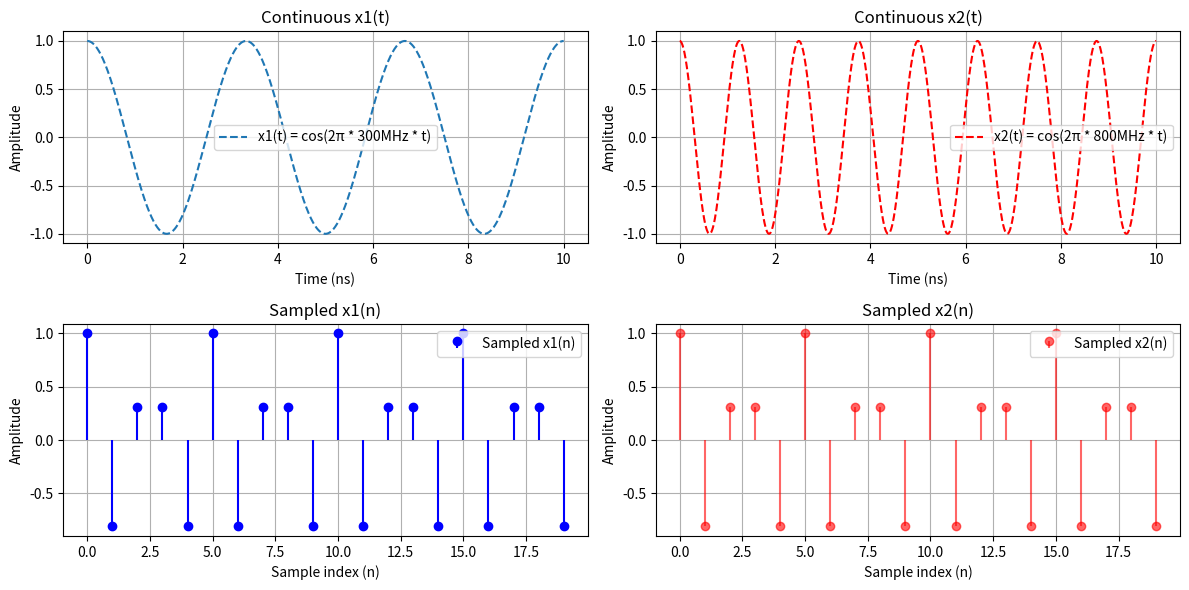

Recreate this plot in Python.
import numpy as np
import matplotlib.pyplot as plt

# Given frequencies
F1 = 300e6  # 300 MHz
F2 = 800e6  # 800 MHz
Fs = 500e6  # 500 MHz (sampling frequency)
Ts = 1 / Fs # Sampling period

# Time axis for continuous signals
t = np.linspace(0, 10e-9, 1000)  # 10 ns duration

# Continuous signals
x1_t = np.cos(2 * np.pi * F1 * t)
x2_t = np.cos(2 * np.pi * F2 * t)

# Sampled signals (discrete time)
n = np.arange(0, 20)  # 20 samples
x1_n = np.cos(2 * np.pi * (F1 / Fs) * n)  # Discrete-time representation
x2_n = np.cos(2 * np.pi * (F2 / Fs) * n)  # Discrete-time representation

# Create a 2x2 subplot layout
fig, axes = plt.subplots(2, 2, figsize=(12, 6))

# Plot x1(t) (Continuous)
axes[0, 0].plot(t * 1e9, x1_t, label="x1(t) = cos(2π * 300MHz * t)", linestyle='dashed')
axes[0, 0].set_xlabel("Time (ns)")
axes[0, 0].set_ylabel("Amplitude")
axes[0, 0].set_title("Continuous x1(t)")
axes[0, 0].grid()
axes[0, 0].legend()

# Plot x2(t) (Continuous)
axes[0, 1].plot(t * 1e9, x2_t, label="x2(t) = cos(2π * 800MHz * t)", linestyle='dashed', color='r')
axes[0, 1].set_xlabel("Time (ns)")
axes[0, 1].set_ylabel("Amplitude")
axes[0, 1].set_title("Continuous x2(t)")
axes[0, 1].grid()
axes[0, 1].legend()

# Plot x1(n) (Sampled)
axes[1, 0].stem(n, x1_n, linefmt='b-', markerfmt='bo', basefmt=" ", label="Sampled x1(n)")
axes[1, 0].set_xlabel("Sample index (n)")
axes[1, 0].set_ylabel("Amplitude")
axes[1, 0].set_title("Sampled x1(n)")
axes[1, 0].grid()
axes[1, 0].legend()

# Plot x2(n) (Sampled)
markerline, stemline, baseline = axes[1, 1].stem(n, x2_n, linefmt='r-', markerfmt='ro', basefmt=" ", label="Sampled x2(n)")
plt.setp(markerline, alpha=0.6)  # Set transparency
plt.setp(stemline, alpha=0.6)  # Set transparency
axes[1, 1].set_xlabel("Sample index (n)")
axes[1, 1].set_ylabel("Amplitude")
axes[1, 1].set_title("Sampled x2(n)")
axes[1, 1].grid()
axes[1, 1].legend()

# Adjust layout
plt.tight_layout()
plt.show()
